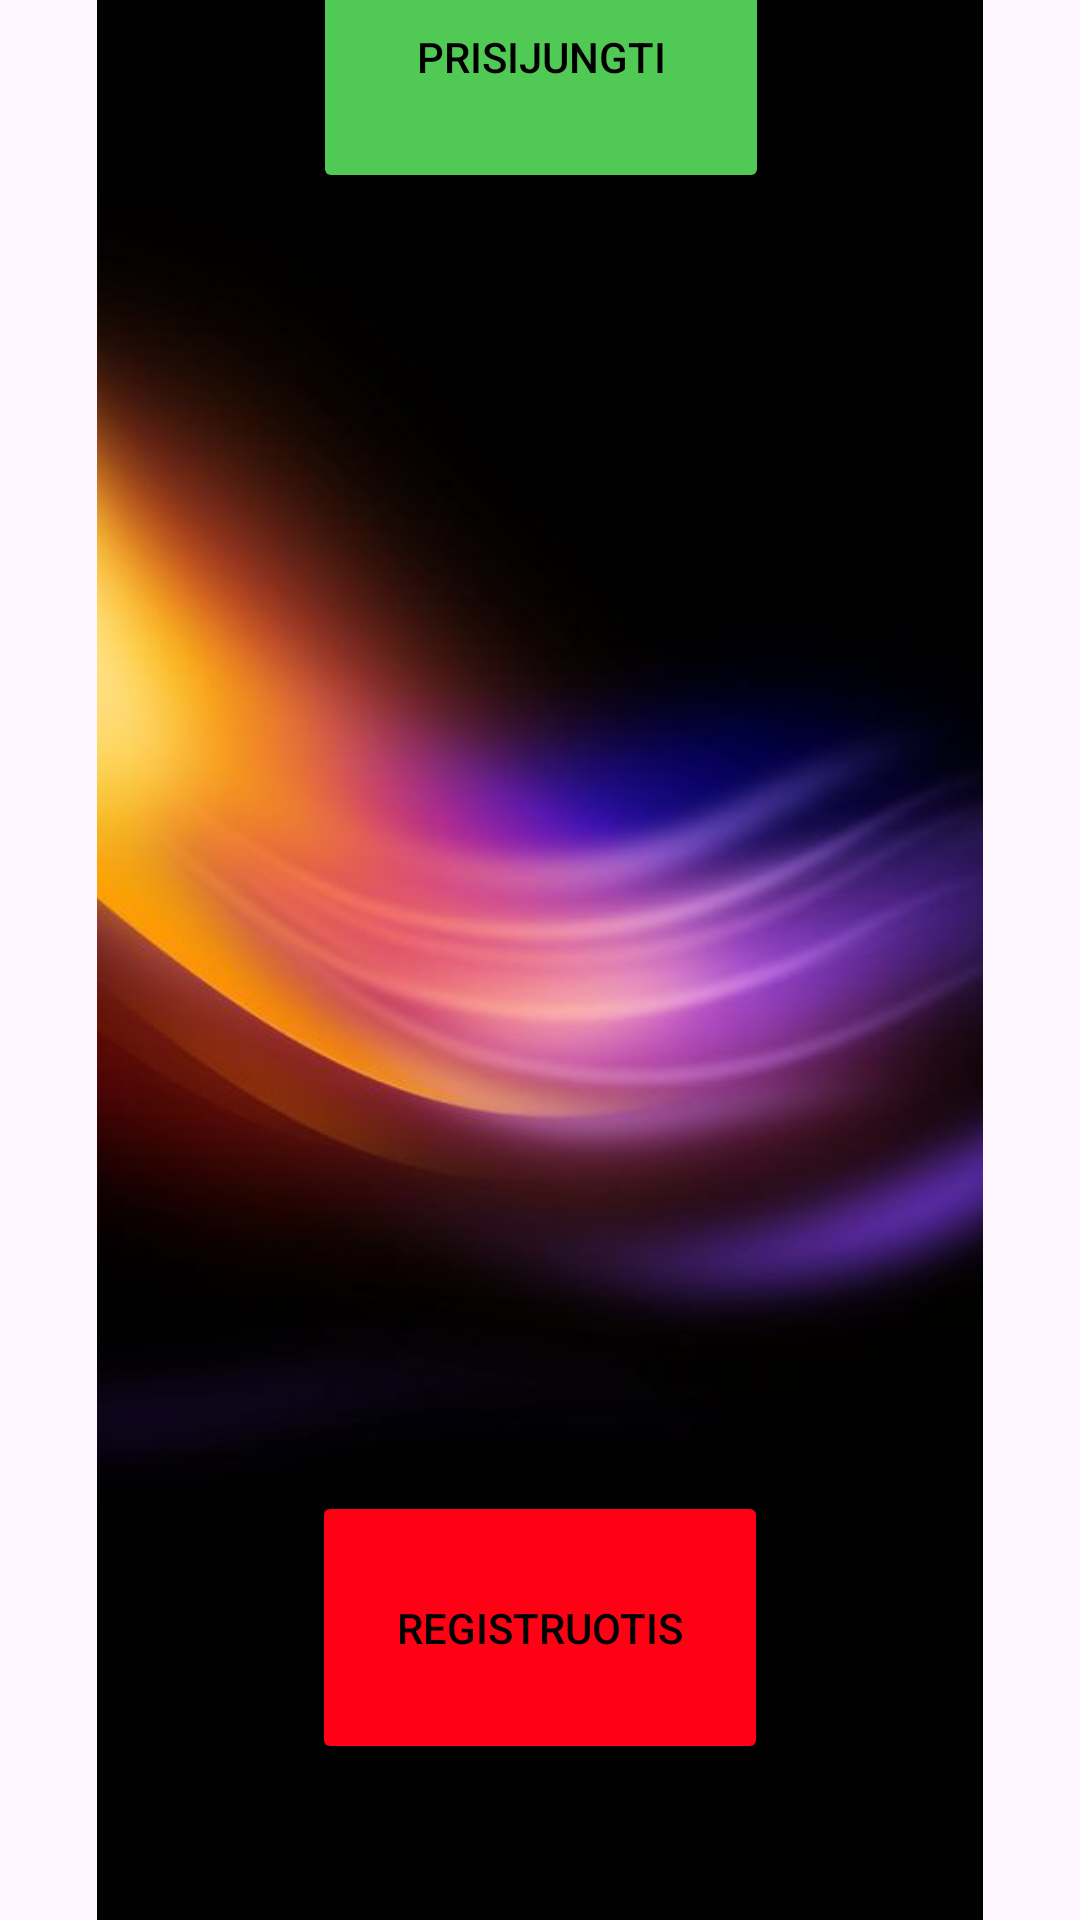

Write the Android layout XML for this screen, with the resource values it uses.
<!-- AndroidManifest.xml: application theme Theme._0610_Klientu_registracija -->
<!-- res/layout/activity_main.xml -->
<?xml version="1.0" encoding="utf-8"?>
<androidx.constraintlayout.widget.ConstraintLayout xmlns:android="http://schemas.android.com/apk/res/android"
    xmlns:app="http://schemas.android.com/apk/res-auto"
    xmlns:tools="http://schemas.android.com/tools"
    android:id="@+id/main"
    android:layout_width="match_parent"
    android:layout_height="match_parent"
    tools:context=".MainActivity">


    <ImageView
        android:id="@+id/imageView"
        android:layout_width="match_parent"
        android:layout_height="match_parent"
        app:layout_constraintBottom_toBottomOf="parent"
        app:layout_constraintEnd_toEndOf="parent"
        app:layout_constraintHorizontal_bias="0"
        app:layout_constraintStart_toStartOf="parent"
        app:layout_constraintTop_toTopOf="parent"
        app:layout_constraintVertical_bias="0"
        app:srcCompat="@drawable/startupbackground" />

    <Button
        android:id="@+id/prisijungimoLayoutPrisijungti"
        android:layout_width="152dp"
        android:layout_height="91dp"
        android:layout_marginBottom="576dp"
        android:backgroundTint="#50CA55"
        android:text="Prisijungti"
        android:textColor="@color/black"
        android:textColorLink="@color/black"
        app:layout_constraintBottom_toBottomOf="parent"
        app:layout_constraintEnd_toEndOf="parent"
        app:layout_constraintHorizontal_bias="0.501"
        app:layout_constraintStart_toStartOf="parent" />

    <Button
        android:id="@+id/registerButtonMainLayout"
        android:layout_width="152dp"
        android:layout_height="91dp"
        android:layout_marginBottom="52dp"
        android:backgroundTint="#FF0015"
        android:text="Registruotis"
        android:textColor="@color/black"
        android:textColorLink="@color/black"
        app:layout_constraintBottom_toBottomOf="parent"
        app:layout_constraintEnd_toEndOf="parent"
        app:layout_constraintStart_toStartOf="parent" />

</androidx.constraintlayout.widget.ConstraintLayout>
<!-- resources referenced by this layout -->
<resources>
  <!-- drawable startupbackground: jpg bitmap (drawable, 17074 bytes) -->
  <style name="Theme._0610_Klientu_registracija" parent="Base.Theme._0610_Klientu_registracija" />
  <style name="Base.Theme._0610_Klientu_registracija" parent="Theme.Material3.DayNight.NoActionBar">
          
          
      </style>
  <!-- not gathered from this repository: default colours our renderer supplied (Android Studio template values) -->
  <color name="black">#FF000000</color>
</resources>
